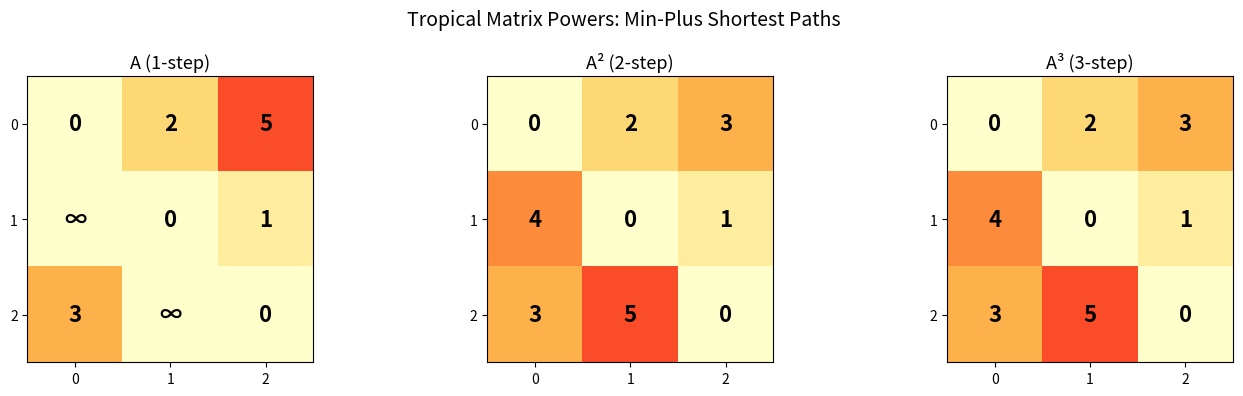

Recreate this plot in Python.
import matplotlib
matplotlib.use('Agg')
import matplotlib.pyplot as plt
import numpy as np

def minplus_matmul(A, B):
    n = A.shape[0]
    C = np.full((n,n), np.inf)
    for i in range(n):
        for j in range(n):
            for k in range(n):
                C[i,j] = min(C[i,j], A[i,k]+B[k,j])
    return C

INF = np.inf
A = np.array([[0,2,5],[INF,0,1],[3,INF,0]])

fig, axes = plt.subplots(1, 3, figsize=(14,4))
matrices = [A]
for _ in range(2):
    matrices.append(minplus_matmul(matrices[-1], A))

for idx, (ax, M, title) in enumerate(zip(axes, matrices, ['A (1-step)','A² (2-step)','A³ (3-step)'])):
    display = np.where(np.isinf(M), -1, M)
    im = ax.imshow(display, cmap='YlOrRd', vmin=0, vmax=8)
    for i in range(3):
        for j in range(3):
            val = '∞' if np.isinf(M[i,j]) else str(int(M[i,j]))
            ax.text(j, i, val, ha='center', va='center', fontsize=16, fontweight='bold')
    ax.set_title(title, fontsize=13)
    ax.set_xticks(range(3)); ax.set_yticks(range(3))

plt.suptitle('Tropical Matrix Powers: Min-Plus Shortest Paths', fontsize=14)
plt.tight_layout()
plt.savefig('tropical_shortest_paths.png', dpi=150)
print('Saved tropical_shortest_paths.png')
